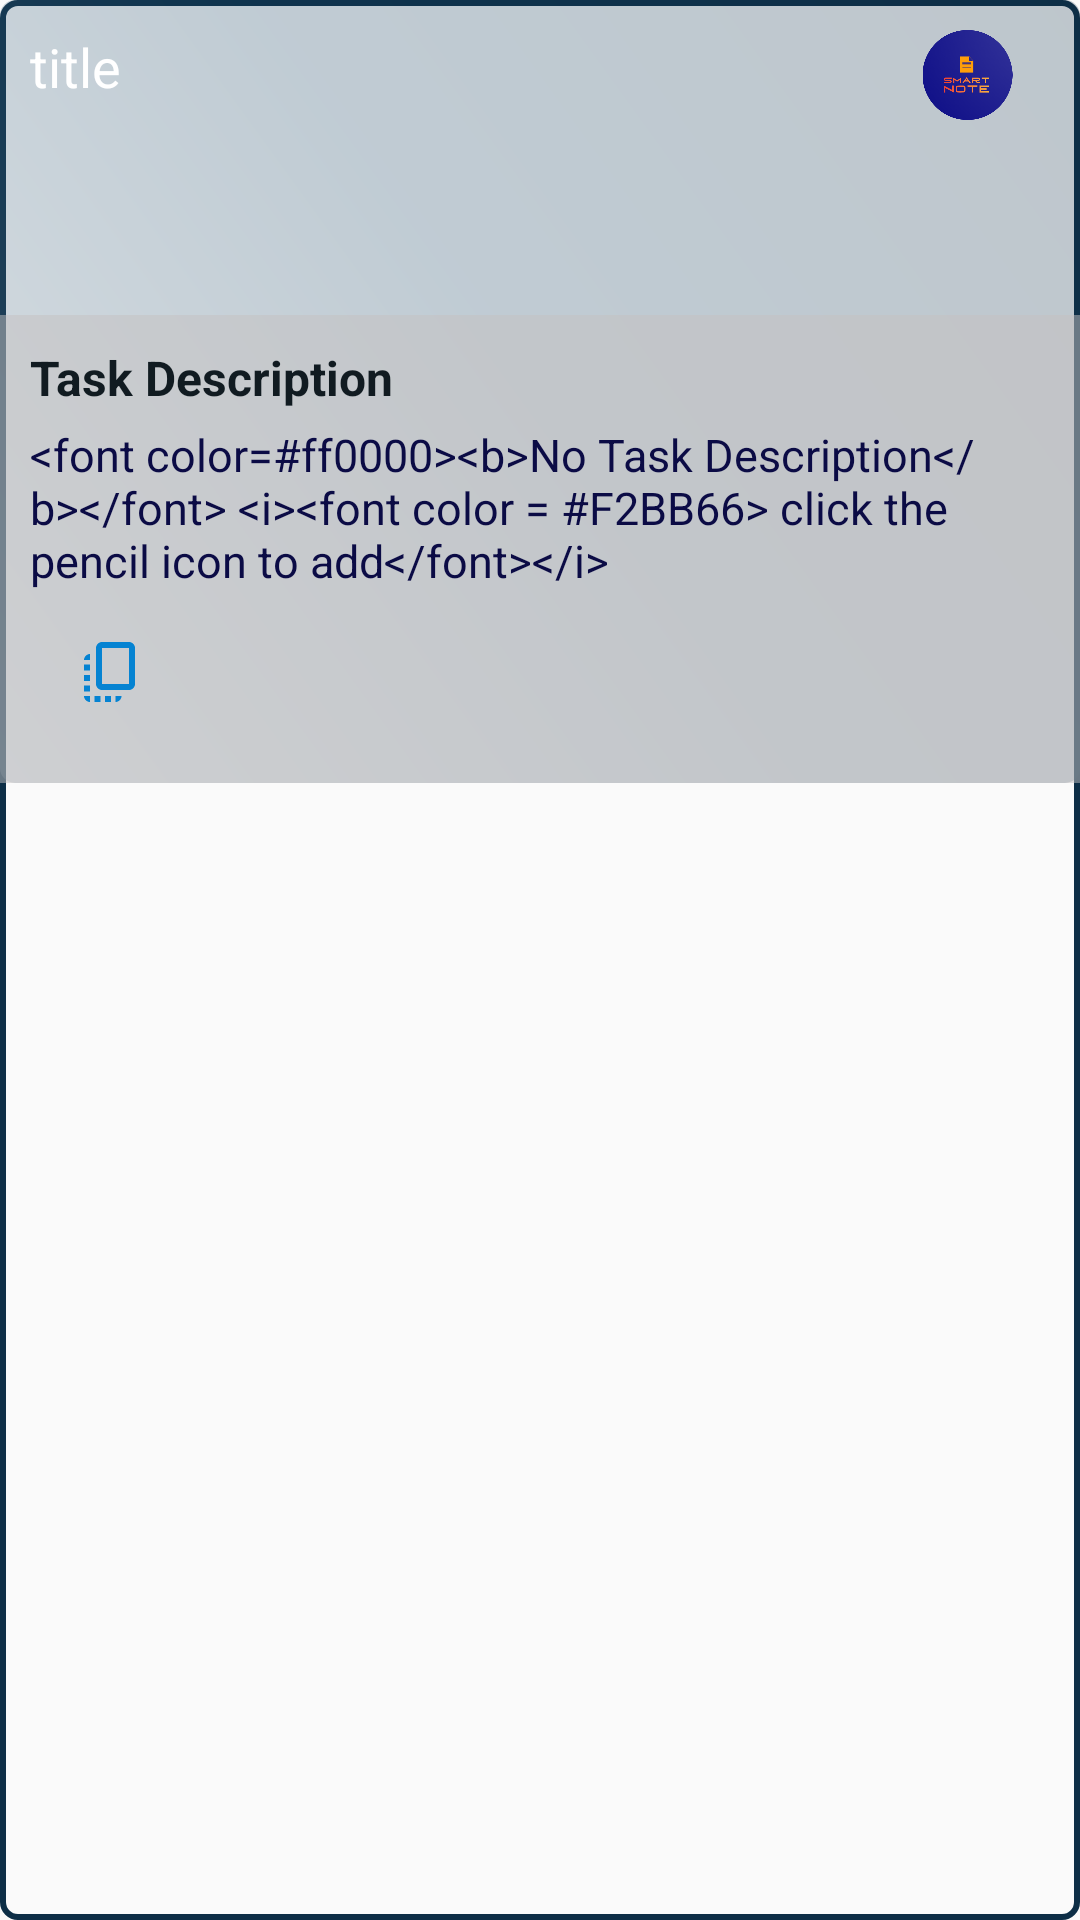

Produce the Android XML layout that renders to this screen, including the resource entries it uses.
<!-- AndroidManifest.xml: application theme Theme.SmartNote -->
<!-- res/layout/task_list.xml -->
<?xml version="1.0" encoding="utf-8"?>
<RelativeLayout xmlns:android="http://schemas.android.com/apk/res/android"
    xmlns:tools="http://schemas.android.com/tools"
    android:layout_width="match_parent"
    xmlns:app="http://schemas.android.com/apk/res-auto"
    android:layout_marginEnd="5dp"
    android:layout_marginTop="3dp"
    android:layout_marginBottom="0dp"
    android:layout_marginStart="5dp"
    android:id="@+id/taskHolder"
    app:strokeWidth="1.6dp"
    android:backgroundTintMode="screen"
    android:backgroundTint="@android:color/transparent"
    android:background="@drawable/task_strokes"
    android:clickable="true"
    android:layout_height="wrap_content"
    android:focusable="true">


    <RelativeLayout
        android:layout_width="match_parent"
        android:layout_height="wrap_content"
        android:id="@+id/colorHolder"
        android:background="@drawable/taskcardbck_1">


        <RelativeLayout
            android:id="@+id/titleLayout"
            android:layout_width="match_parent"
            android:layout_height="105dp">

            <TextView
                android:id="@+id/title"
                android:layout_width="wrap_content"
                android:layout_height="wrap_content"
                android:layout_marginEnd="30dp"
                android:background="@android:color/transparent"
                android:padding="10dp"
                android:layout_marginBottom="10dp"
                android:text="@string/title"
                android:maxLines="1"
                android:textColor="@color/white"
                android:textSize="18sp"
                android:textStyle="normal"
                tools:ignore="RelativeOverlap" />

            <ImageView
                android:id="@+id/task_checkbox"
                android:layout_width="45dp"
                android:layout_height="45dp"
                android:layout_alignParentEnd="true"
                android:layout_marginEnd="15dp"
                android:paddingTop="10dp"
                android:paddingBottom="5dp"
                android:src="@drawable/mylogo" />

            <ImageView
                android:id="@+id/task_check"
                android:layout_width="30dp"
                android:layout_height="30dp"
                android:layout_marginTop="3dp"
                android:layout_alignParentEnd="true"
                android:visibility="invisible"
                android:layout_marginEnd="10dp" />

            <ImageView
                android:id="@+id/task_expand"
                android:layout_width="30dp"
                android:layout_height="30dp"
                android:layout_marginTop="10dp"
                android:layout_alignParentBottom="true"
                android:layout_centerHorizontal="true"/>

        </RelativeLayout>

        <RelativeLayout
            android:layout_width="match_parent"
            android:layout_height="wrap_content"
            android:background="#80C5C1C1"
            android:padding="10dp"
            android:visibility="visible"
            android:id="@+id/expanding_layout"
            android:layout_below="@+id/titleLayout"
            >

            <TextView
                android:layout_width="wrap_content"
                android:layout_height="wrap_content"
                android:text="@string/task_description"
                android:id="@+id/task_titletask"
                android:textColor="@color/night"
                android:textSize="16sp"
                android:layout_alignParentStart="true"
                android:textStyle="normal|bold"
                />

            <TextView
                android:layout_width="wrap_content"
                android:layout_height="wrap_content"
                android:id="@+id/time"
                android:textColor="@color/matrix"
                android:layout_alignParentEnd="true"
                android:layout_marginEnd="5dp"
                android:textStyle="normal|bold"
                android:textSize="12sp"/>

            <TextView
                android:layout_width="wrap_content"
                android:layout_height="wrap_content"
                android:layout_below="@+id/time"
                android:text="@string/no_task_added"
                android:textColor="@color/Default"
                android:id="@+id/task"
                android:autoLink="web|email|phone"
                android:textColorLink="@color/teal_200"
                android:linksClickable="true"
                android:layout_marginTop="10dp"
                android:textStyle="normal"
                android:textSize="15sp"
                />
            <ImageButton
                android:layout_width="wrap_content"
                android:layout_height="wrap_content"
                android:background="@android:color/transparent"
                android:padding="15dp"
                android:id="@+id/editTask"
                android:src="@drawable/task_edit"
                android:layout_below="@+id/task"
                android:layout_alignParentEnd="true"/>
            <ImageButton
                android:layout_width="wrap_content"
                android:layout_height="wrap_content"
                android:background="@android:color/transparent"
                android:padding="15dp"
                android:id="@+id/copyTask"
                android:src="@drawable/copy_task"
                android:layout_below="@+id/task"
                android:layout_alignParentStart="true"/>


        </RelativeLayout>


    </RelativeLayout>

</RelativeLayout>
<!-- resources referenced by this layout -->
<resources>
  <color name="Default">#0b0b45</color>
  <color name="matrix">#39ff14</color>
  <color name="night">#111b21</color>
  <color name="teal_200">#FF03DAC5</color>
  <color name="white">#FFFFFFFF</color>
  <!-- drawable copy_task (drawable) -->
  <vector android:height="24dp" android:tint="@color/Bluer"
      android:viewportHeight="24" android:viewportWidth="24"
      android:width="24dp" xmlns:android="http://schemas.android.com/apk/res/android">
      <path android:fillColor="@android:color/white" android:pathData="M18,2H9C7.9,2 7,2.9 7,4v12c0,1.1 0.9,2 2,2h9c1.1,0 2,-0.9 2,-2V4C20,2.9 19.1,2 18,2zM18,16H9V4h9V16zM3,15v-2h2v2H3zM3,9.5h2v2H3V9.5zM10,20h2v2h-2V20zM3,18.5v-2h2v2H3zM5,22c-1.1,0 -2,-0.9 -2,-2h2V22zM8.5,22h-2v-2h2V22zM13.5,22L13.5,22l0,-2h2v0C15.5,21.1 14.6,22 13.5,22zM5,6L5,6l0,2H3v0C3,6.9 3.9,6 5,6z"/>
  </vector>
  <!-- drawable mylogo: png bitmap (drawable-v24, 37925 bytes) -->
  <!-- drawable task_strokes (drawable) -->
  <?xml version="1.0" encoding="utf-8"?>
  <layer-list xmlns:android="http://schemas.android.com/apk/res/android">
  
          <item>
              <shape android:shape="rectangle">
                  <solid android:color="#00BFE6FF"/>
                  <corners android:radius="5dp"/>
                  <stroke android:color="@color/m"
                      android:width="2dp"/>
              </shape>
  
              <ripple android:color="@color/m"/>
          </item>
  
  </layer-list>
  <!-- drawable taskcardbck_1 (drawable) -->
  <?xml version="1.0" encoding="utf-8"?>
  <shape xmlns:android="http://schemas.android.com/apk/res/android">
      <gradient android:endColor="#400d2d44"
          android:centerColor="#40134162"
          android:startColor="#40718da0"
          android:angle="45"/>
      <corners
          android:radius="5dp"/>
  
  </shape>
  <string name="no_task_added">&lt;font color=#ff0000&gt;&lt;b&gt;No Task Description&lt;/b&gt;&lt;/font&gt; &lt;i&gt;&lt;font color = #F2BB66&gt; click the pencil icon to add&lt;/font&gt;&lt;/i&gt;</string>
  <string name="task_description">Task Description</string>
  <string name="title">title</string>
  <style name="Theme.SmartNote" parent="Theme.AppCompat.Light.NoActionBar">
          
          <item name="colorPrimary">@color/purple_500</item>
          <item name="colorPrimaryVariant">@color/purple_700</item>
          <item name="colorOnPrimary">@color/white</item>
          
          <item name="colorSecondary">@color/teal_200</item>
          <item name="colorSecondaryVariant">@color/teal_700</item>
          <item name="colorOnSecondary">@color/black</item>
          
          <item name="android:statusBarColor" tools:targetApi="l">?attr/colorPrimaryVariant</item>
          
          <item name="android:windowDisablePreview">true</item>
  
  
  
      </style>
  <color name="Bluer">#0583d2</color>
  <color name="m">#0d2e46</color>
  <color name="purple_500">#FF6200EE</color>
  <color name="purple_700">#FF3700B3</color>
  <color name="teal_700">#FF018786</color>
  <color name="black">#FF000000</color>
</resources>
